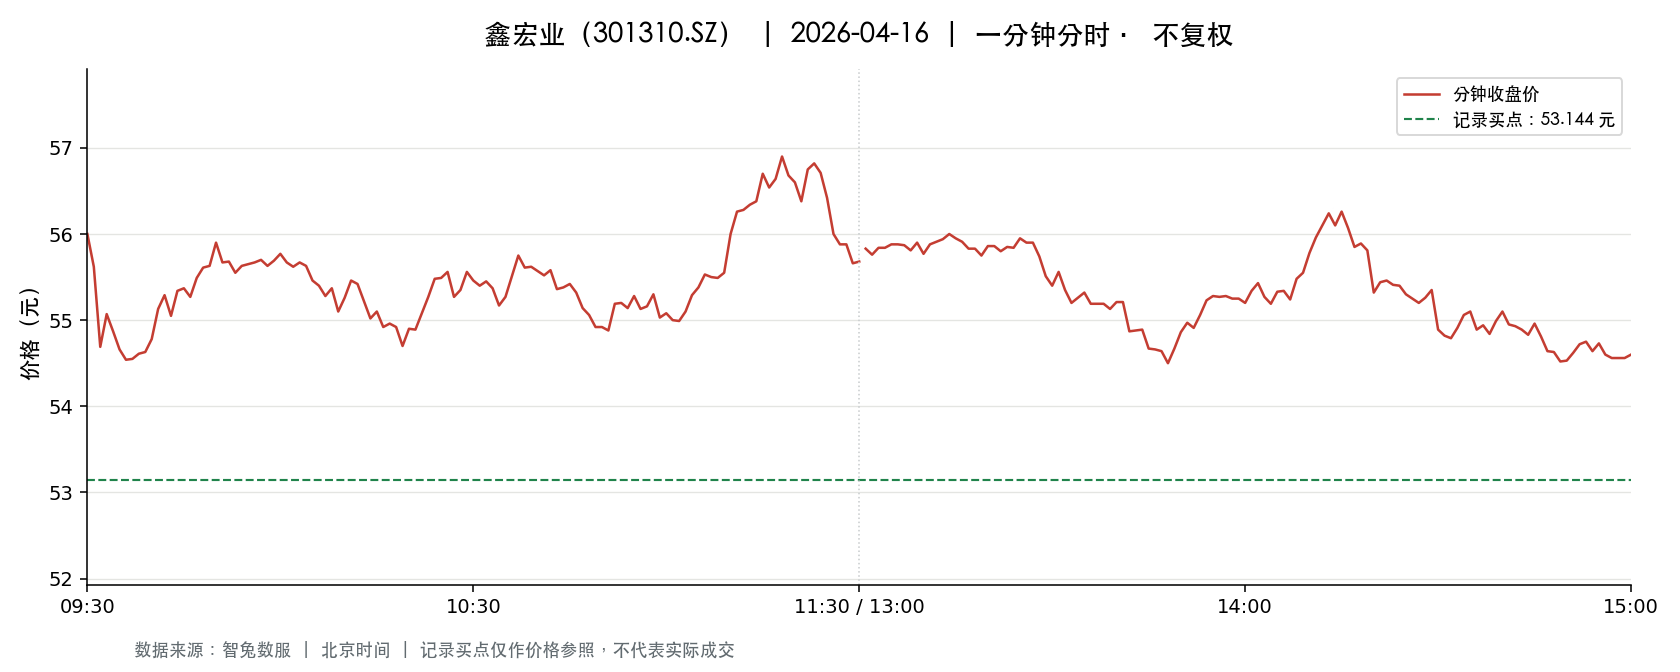

The table this chart was drawn from, first rows:
t, o, h, l, c, v, a, pc, sf
2026-04-16 09:30:00, 56.0, 56.0, 56.0, 56.0, 413.0, 2312800, 56.27, 0.0
2026-04-16 09:31:00, 55.94, 56.58, 55.38, 55.62, 4256, 23830595, 56.0, 0.0
2026-04-16 09:32:00, 55.44, 55.45, 54.58, 54.69, 2289, 12648293, 55.62, 0.0
2026-04-16 09:33:00, 54.7, 55.23, 54.7, 55.07, 1125, 6173574, 54.69, 0.0
2026-04-16 09:34:00, 55.0, 55.0, 54.7, 54.87, 607.0, 3331107, 55.07, 0.0
2026-04-16 09:35:00, 54.94, 54.99, 54.66, 54.66, 720.0, 3944084, 54.87, 0.0
2026-04-16 09:36:00, 54.6, 54.8, 54.54, 54.54, 753.0, 4114899, 54.66, 0.0
2026-04-16 09:37:00, 54.48, 54.6, 54.26, 54.55, 397.0, 2162694, 54.54, 0.0
2026-04-16 09:38:00, 54.52, 54.78, 54.52, 54.61, 257.0, 1404377, 54.55, 0.0
2026-04-16 09:39:00, 54.61, 54.78, 54.61, 54.63, 186.0, 1014720, 54.61, 0.0
2026-04-16 09:40:00, 54.62, 54.78, 54.62, 54.78, 423.0, 2313266, 54.63, 0.0
2026-04-16 09:41:00, 54.8, 55.13, 54.8, 55.13, 444.0, 2439119, 54.78, 0.0
2026-04-16 09:42:00, 55.1, 55.29, 55.1, 55.29, 317.0, 1749182, 55.13, 0.0
2026-04-16 09:43:00, 55.28, 55.31, 55.05, 55.05, 197.0, 1088311, 55.29, 0.0
2026-04-16 09:44:00, 55.05, 55.49, 55.0, 55.34, 587.0, 3238343, 55.05, 0.0
2026-04-16 09:45:00, 55.36, 55.37, 55.19, 55.37, 407.0, 2252877, 55.34, 0.0
2026-04-16 09:46:00, 55.35, 55.44, 55.27, 55.27, 334.0, 1848211, 55.37, 0.0
2026-04-16 09:47:00, 55.28, 55.49, 55.21, 55.49, 317.0, 1751436, 55.27, 0.0
2026-04-16 09:48:00, 55.49, 55.61, 55.49, 55.61, 169.0, 936682, 55.49, 0.0
2026-04-16 09:49:00, 55.67, 55.68, 55.59, 55.63, 254.0, 1413092, 55.61, 0.0
2026-04-16 09:50:00, 55.63, 55.94, 55.63, 55.9, 263.0, 1465902, 55.63, 0.0
2026-04-16 09:51:00, 55.75, 55.75, 55.58, 55.67, 132.0, 734888, 55.9, 0.0
2026-04-16 09:52:00, 55.67, 55.68, 55.59, 55.68, 350.0, 1948051, 55.67, 0.0
2026-04-16 09:53:00, 55.68, 55.68, 55.55, 55.55, 51.0, 283587, 55.68, 0.0
2026-04-16 09:54:00, 55.55, 55.67, 55.51, 55.63, 96.0, 533757, 55.55, 0.0
2026-04-16 09:55:00, 55.65, 55.69, 55.65, 55.65, 196.0, 1091310, 55.63, 0.0
2026-04-16 09:56:00, 55.64, 55.73, 55.64, 55.67, 196.0, 1091657, 55.65, 0.0
2026-04-16 09:57:00, 55.67, 55.74, 55.64, 55.7, 88.0, 490068, 55.67, 0.0
2026-04-16 09:58:00, 55.71, 55.71, 55.6, 55.63, 94.0, 526413, 55.7, 0.0
2026-04-16 09:59:00, 55.64, 55.69, 55.64, 55.69, 214.0, 1192039, 55.63, 0.0
2026-04-16 10:00:00, 55.74, 55.85, 55.69, 55.77, 448.0, 2498769, 55.69, 0.0
2026-04-16 10:01:00, 55.75, 55.75, 55.6, 55.67, 259.0, 1442830, 55.77, 0.0
2026-04-16 10:02:00, 55.66, 55.75, 55.62, 55.62, 110.0, 612267, 55.67, 0.0
2026-04-16 10:03:00, 55.6, 55.67, 55.6, 55.67, 139.0, 773484, 55.62, 0.0
2026-04-16 10:04:00, 55.62, 55.63, 55.61, 55.63, 101.0, 561729, 55.67, 0.0
2026-04-16 10:05:00, 55.63, 55.63, 55.45, 55.46, 233.0, 1289789, 55.63, 0.0
2026-04-16 10:06:00, 55.46, 55.46, 55.39, 55.4, 184.0, 1019575, 55.46, 0.0
2026-04-16 10:07:00, 55.4, 55.4, 55.24, 55.28, 246.0, 1360169, 55.4, 0.0
2026-04-16 10:08:00, 55.26, 55.38, 55.26, 55.37, 67.0, 370699, 55.28, 0.0
2026-04-16 10:09:00, 55.3, 55.3, 55.02, 55.1, 156.0, 861043, 55.37, 0.0
2026-04-16 10:10:00, 55.07, 55.44, 55.07, 55.26, 286.0, 1578958, 55.1, 0.0
2026-04-16 10:11:00, 55.44, 55.47, 55.24, 55.46, 133.0, 736862, 55.26, 0.0
2026-04-16 10:12:00, 55.44, 55.44, 55.39, 55.42, 140.0, 776037, 55.46, 0.0
2026-04-16 10:13:00, 55.32, 55.34, 55.18, 55.22, 73.0, 403439, 55.42, 0.0
2026-04-16 10:14:00, 55.25, 55.25, 55.02, 55.02, 207.0, 1141745, 55.22, 0.0
2026-04-16 10:15:00, 55.08, 55.13, 55.02, 55.1, 119.0, 655056, 55.02, 0.0
2026-04-16 10:16:00, 55.03, 55.1, 54.92, 54.92, 764.0, 4203893, 55.1, 0.0
2026-04-16 10:17:00, 54.92, 55.12, 54.92, 54.96, 234.0, 1285560, 54.92, 0.0
2026-04-16 10:18:00, 55.03, 55.12, 54.92, 54.92, 196.0, 1077722, 54.96, 0.0
2026-04-16 10:19:00, 54.91, 54.91, 54.7, 54.7, 210.0, 1151614, 54.92, 0.0
2026-04-16 10:20:00, 54.72, 54.92, 54.71, 54.9, 1041, 5707889, 54.7, 0.0
2026-04-16 10:21:00, 54.92, 55.0, 54.88, 54.89, 552.0, 3032513, 54.9, 0.0
2026-04-16 10:22:00, 54.88, 55.08, 54.88, 55.08, 1776, 9768013, 54.89, 0.0
2026-04-16 10:23:00, 55.17, 55.33, 55.17, 55.27, 3338, 18426100, 55.08, 0.0
2026-04-16 10:24:00, 55.27, 55.48, 55.26, 55.48, 170.0, 942128, 55.27, 0.0
2026-04-16 10:25:00, 55.48, 55.49, 55.39, 55.49, 81.0, 449163, 55.48, 0.0
2026-04-16 10:26:00, 55.42, 55.56, 55.42, 55.56, 117.0, 649428, 55.49, 0.0
2026-04-16 10:27:00, 55.49, 55.49, 55.24, 55.27, 107.0, 592914, 55.56, 0.0
2026-04-16 10:28:00, 55.38, 55.38, 55.3, 55.35, 37.0, 204788, 55.27, 0.0
2026-04-16 10:29:00, 55.31, 55.56, 55.27, 55.56, 322.0, 1784100, 55.35, 0.0
... 181 more rows
